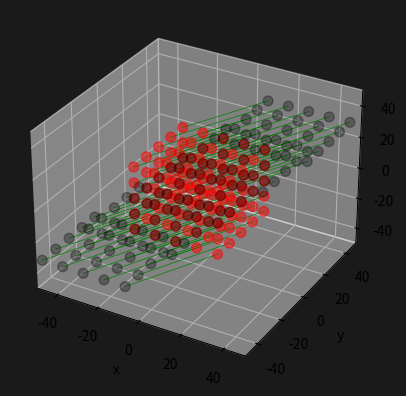

Write Python code to recreate this figure.
import numpy as np
import matplotlib.pyplot as plt


_3d_TM = lambda x1,y1,z1,x2,y2,z2,x3,y3,z3: np.array([[x1,y1,z1],[x2,y2,z2],[x3,y3,z3]])


def _3d_lin_trans(M, xyzlim=50):
    
    x = np.arange(-20, 21, 10)
    y = np.arange(-20, 21, 10)
    z = np.arange(-20, 21, 10)

    X, Y, Z = np.meshgrid(x, y, z)
    coordinates = np.column_stack((X.ravel(), Y.ravel(), Z.ravel()))
    v = coordinates.T    
    v_t = M @ v
        
    fig = plt.figure()
    fig.patch.set_facecolor('.1')
    ax = fig.add_subplot(111, projection='3d')
    ax.set_facecolor('.1')
    ax.scatter(v[0,:], v[1,:], v[2,:], c='red',alpha=.5, s=50)
    ax.scatter(v_t[0,:], v_t[1,:], v_t[2,:], c='black',alpha=.3,s=50)
    for i in range(v.shape[1]):
        plt.plot([v[0, i], v_t[0, i]], [v[1, i], v_t[1, i]], [v[2, i], v_t[2, i]],c='g',linewidth=.5, zorder=0)
    ax.set_xlim(-xyzlim, xyzlim)
    ax.set_ylim(-xyzlim, xyzlim)
    ax.set_zlim(-xyzlim, xyzlim)
    ax.set_xlabel('x')
    ax.set_ylabel('y')
    ax.set_zlabel('z')
    plt.show()
    
M1 = _3d_TM(1,0,1,
            0,1,2,
            0,0,1)

_3d_lin_trans(M1)